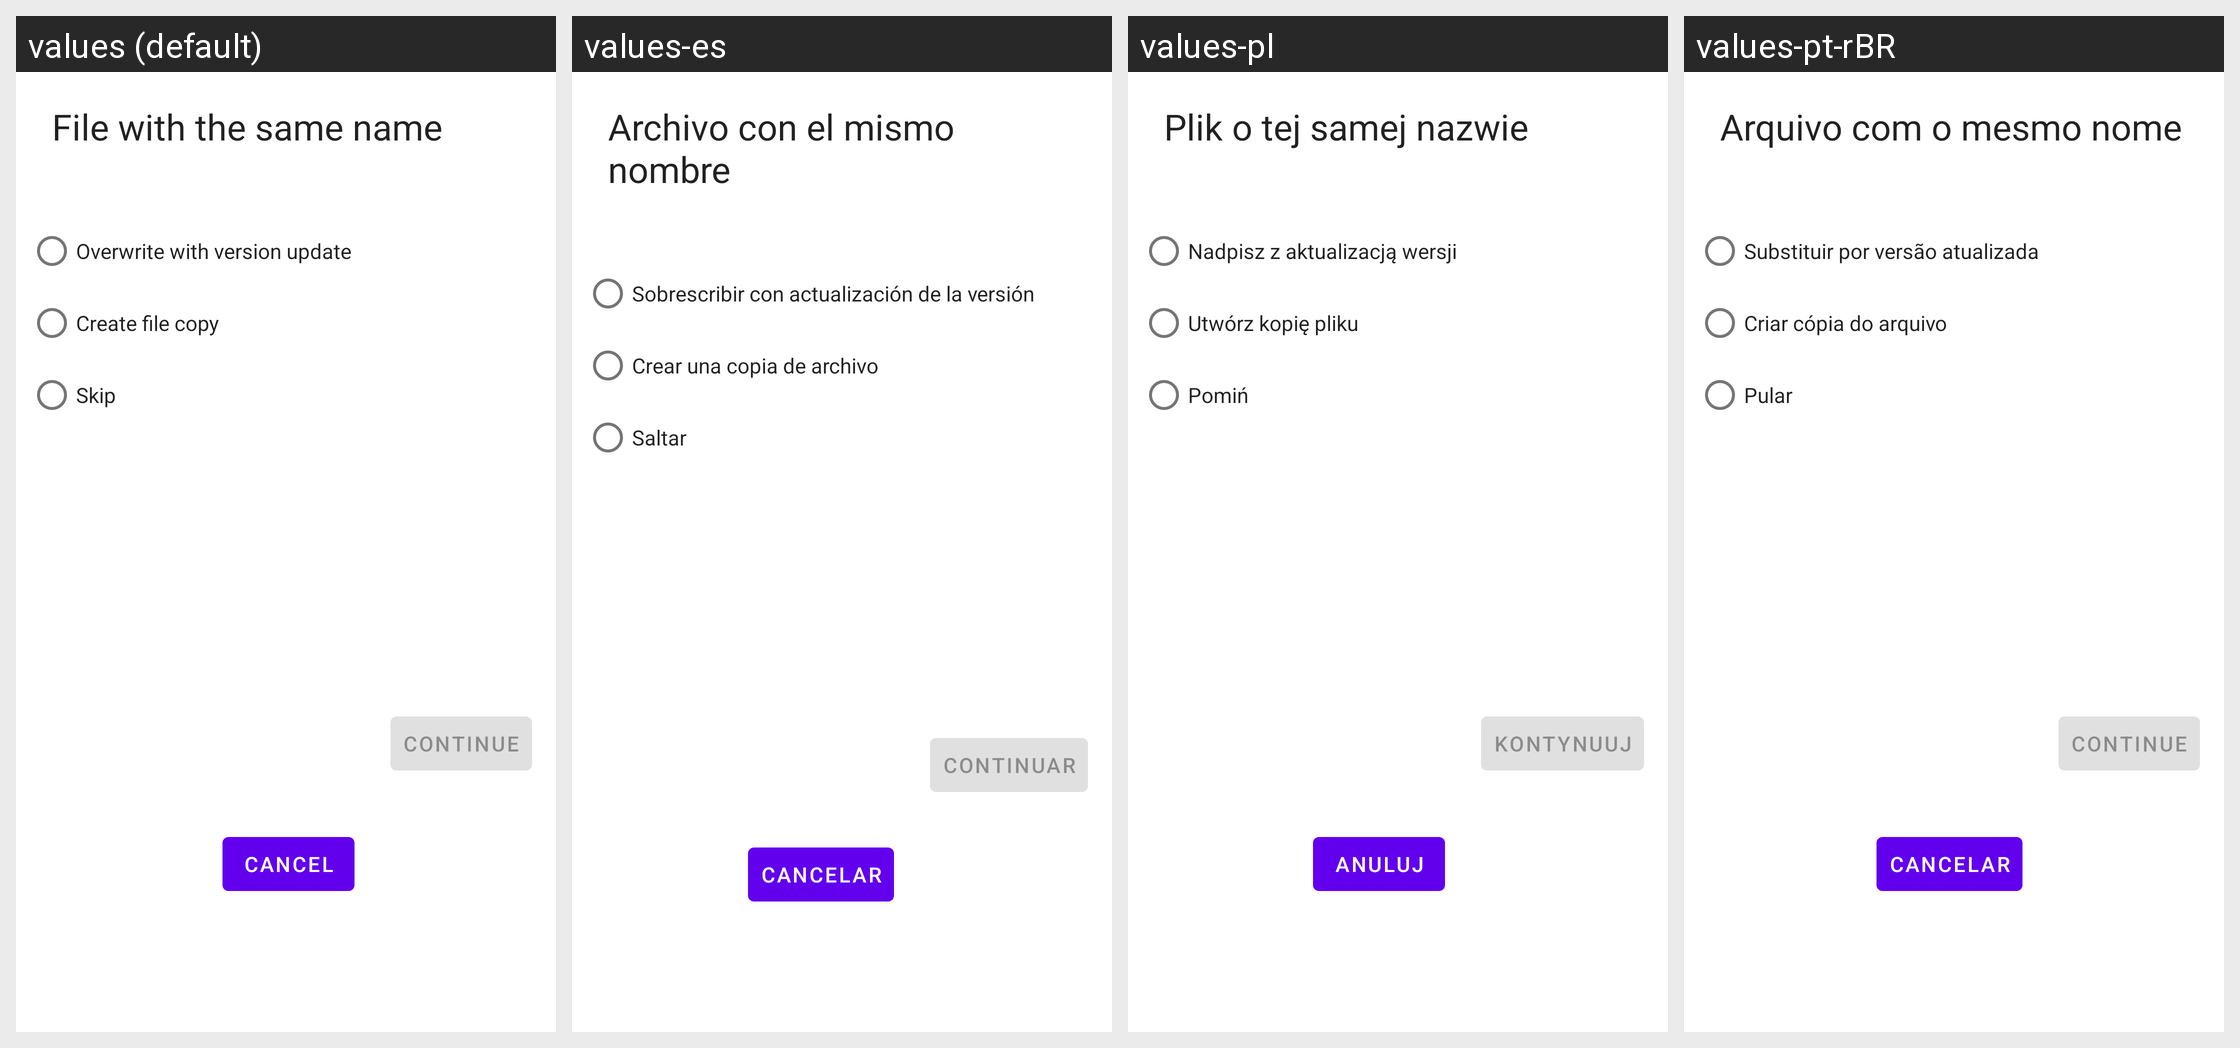

Locale-by-locale string values for the Android screen shown in this grid:
Android screen res/layout/dialog_fragment_move_copy.xml rendered under 4 locales, left to right: values (default), values-es, values-pl, values-pt-rBR. Device: Nexus 5 (rendered at 1080×1920; each locale shown at half size, 540×960, under a caption strip naming it); theme AppTheme.
Other locales in the repository, not shown: values-ar, values-ar-rSA, values-bg, values-cs, values-de, values-fr, values-hy, values-it, values-lo, values-nl, values-ru, values-si, values-zh.
Strings drawn on this screen, with the default value and each locale's value (text and hints the layout hard-codes, and strings that could not be matched under every locale, appear in the picture but are not listed):

dialog_move_copy_title
  values: File with the same name
  values-es: Archivo con el mismo nombre
  values-pl: Plik o tej samej nazwie
  values-pt-rBR: Arquivo com o mesmo nome

dialog_move_copy_overwrite
  values: Overwrite with version update
  values-es: Sobrescribir con actualización de la versión
  values-pl: Nadpisz z aktualizacją wersji
  values-pt-rBR: Substituir por versão atualizada

dialog_move_copy_copy
  values: Create file copy
  values-es: Crear una copia de archivo
  values-pl: Utwórz kopię pliku
  values-pt-rBR: Criar cópia do arquivo

dialog_move_copy_skip
  values: Skip
  values-es: Saltar
  values-pl: Pomiń
  values-pt-rBR: Pular

dialogs_question_personal_confirm_accept
  values: CONTINUE
  values-es: CONTINUAR
  values-pl: KONTYNUUJ
  values-pt-rBR: CONTINUE

dialogs_common_cancel_button
  values: CANCEL
  values-es: CANCELAR
  values-pl: ANULUJ
  values-pt-rBR: CANCELAR
